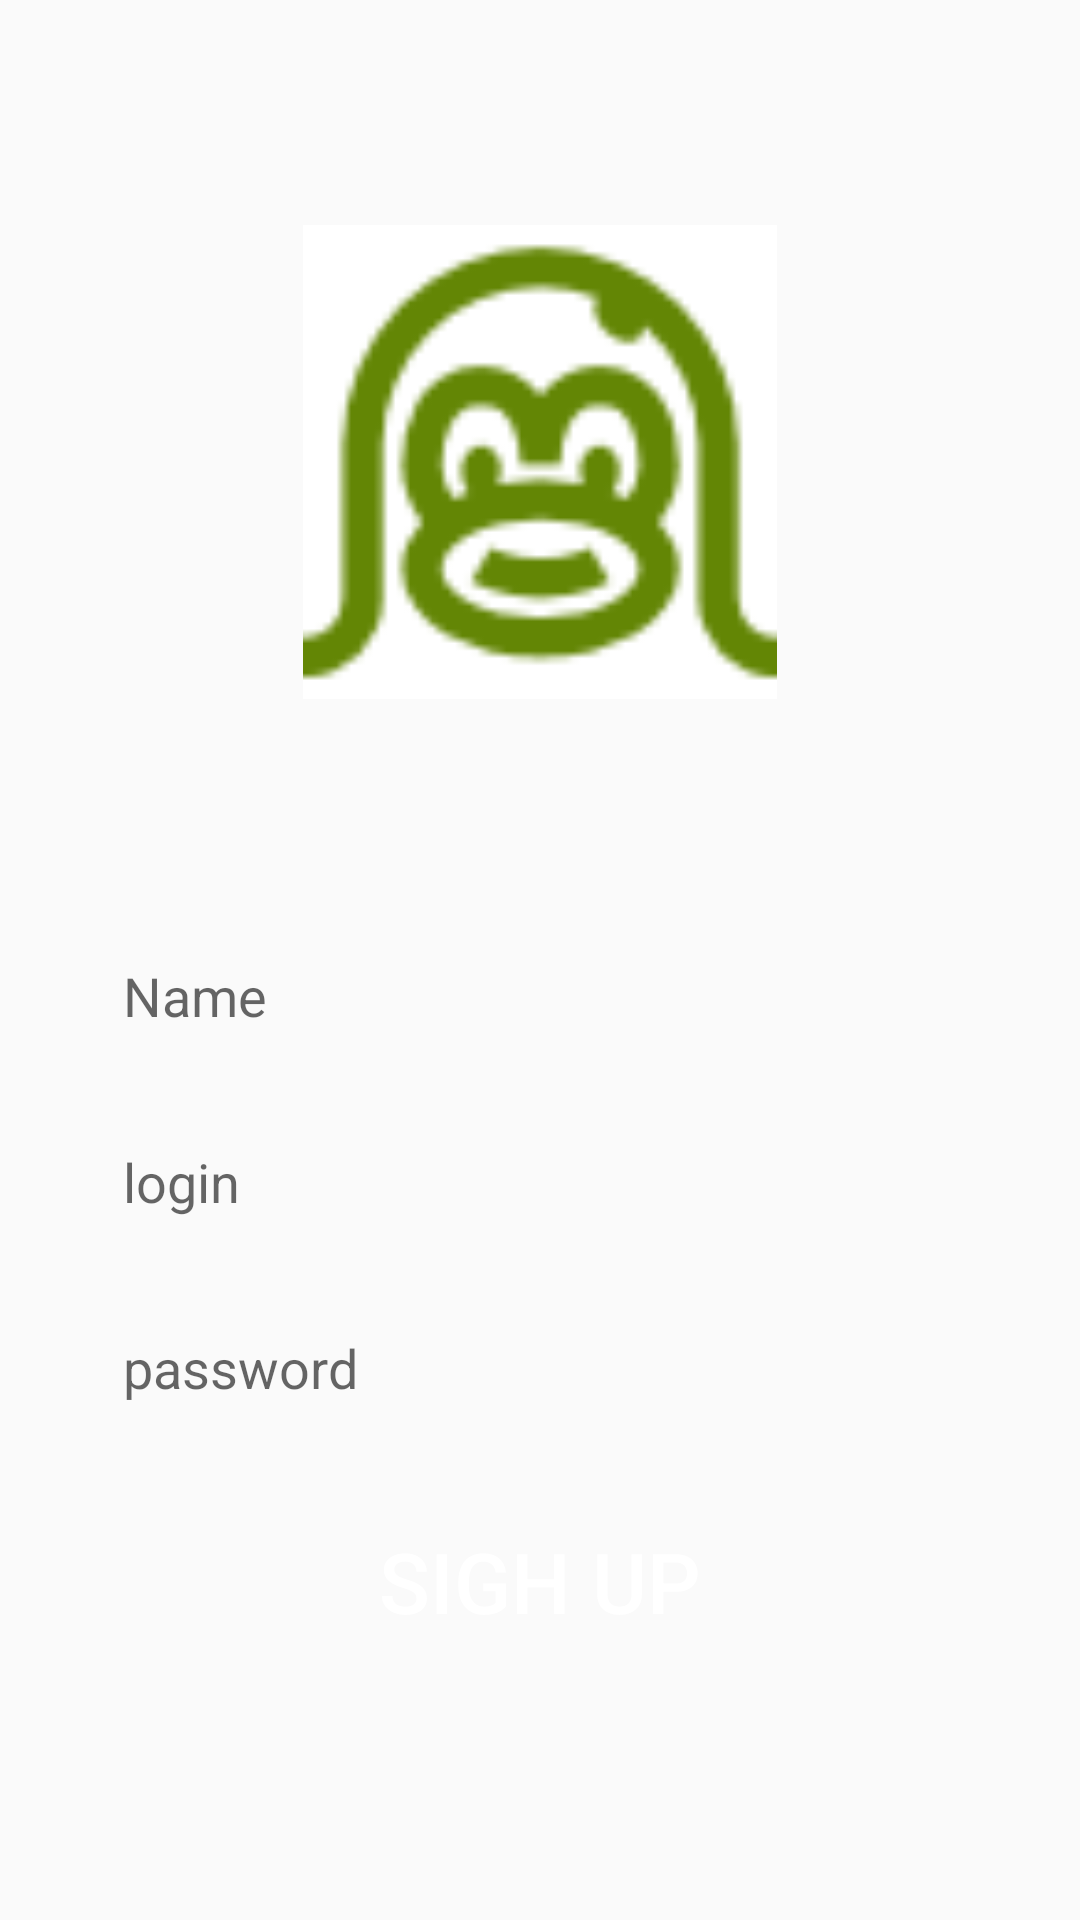

Android layout source for this screen:
<!-- AndroidManifest.xml: application theme Theme.Firstchattest -->
<!-- res/layout/activity_sign_up.xml -->
<?xml version="1.0" encoding="utf-8"?>
<RelativeLayout xmlns:android="http://schemas.android.com/apk/res/android"
    xmlns:app="http://schemas.android.com/apk/res-auto"
    xmlns:tools="http://schemas.android.com/tools"
    android:layout_width="match_parent"
    android:layout_height="match_parent"
   tools:context=".SignUp">
    <ImageView
        android:id="@+id/applogo"
        android:layout_width="158dp"
        android:layout_height="158dp"
        android:src="@drawable/img"
        android:layout_centerHorizontal="true"
        android:layout_marginTop="75dp"/>
    <EditText
        android:id="@+id/editname"
        android:layout_width="match_parent"
        android:layout_height="58dp"
        android:layout_below="@+id/applogo"
        android:layout_marginLeft="28dp"
        android:layout_marginTop="70dp"
        android:layout_marginRight="28dp"
        android:hint="Name"
        android:padding="13dp"
        android:background="@drawable/edt_background"
        android:minHeight="48dp" />

    <EditText
        android:id="@+id/editingLogin"
        android:layout_width="match_parent"
        android:layout_height="58dp"
        android:layout_below="@+id/editname"
        android:layout_marginLeft="28dp"
        android:layout_marginTop="4dp"
        android:layout_marginRight="28dp"
        android:hint="login"
        android:padding="13dp"
        android:background="@drawable/edt_background"
        android:minHeight="48dp" />

    <EditText
        android:id="@+id/editingPassword"
        android:layout_width="match_parent"
        android:layout_height="58dp"
        android:layout_below="@+id/editingLogin"
        android:layout_alignParentStart="true"

        android:layout_marginLeft="28dp"
        android:layout_marginTop="4dp"
        android:layout_marginRight="28dp"
        android:background="@drawable/edt_background"
        android:hint="password"
        android:paddingLeft="13dp"
        android:minHeight="48dp"
        android:padding="13dp" />

    <Button
        android:layout_width="158dp"
        android:layout_height="wrap_content"
        android:layout_below="@id/editingPassword"
        android:text="Sigh Up"
        android:background="@drawable/btn_background"
        android:textColor="@color/white"
        android:textSize="28sp"
        android:layout_centerHorizontal="true"
        android:layout_marginTop="18dp"/>


</RelativeLayout>
<!-- resources referenced by this layout -->
<resources>
  <!-- drawable btn_background (drawable) -->
  <?xml version="1.0" encoding="utf-8"?>
  <shape xmlns:android="http://schemas.android.com/apk/res/android">
      <corners android:radius="15dp"/>
      <solid android:color="@color/green"/>
  
  
  
  
  </shape>
  <!-- drawable img: png bitmap (drawable, 1905 bytes) -->
  <style name="Theme.Firstchattest" parent="Theme.AppCompat.Light">
          
          <item name="colorPrimary">@color/purple_500</item>
          <item name="colorPrimaryVariant">@color/purple_700</item>
          <item name="colorOnPrimary">@color/white</item>
          
          <item name="colorSecondary">@color/teal_200</item>
          <item name="colorSecondaryVariant">@color/teal_700</item>
          <item name="colorOnSecondary">@color/black</item>
          
          <item name="android:statusBarColor" tools:targetApi="l">?attr/colorPrimaryVariant</item>
          
      </style>
  <!-- not gathered from this repository: default colours our renderer supplied (Android Studio template values) -->
  <color name="purple_500">#FF6200EE</color>
  <color name="purple_700">#FF3700B3</color>
  <color name="teal_200">#FF03DAC5</color>
  <color name="teal_700">#FF018786</color>
  <color name="black">#FF000000</color>
  <color name="white">#FFFFFFFF</color>
</resources>
